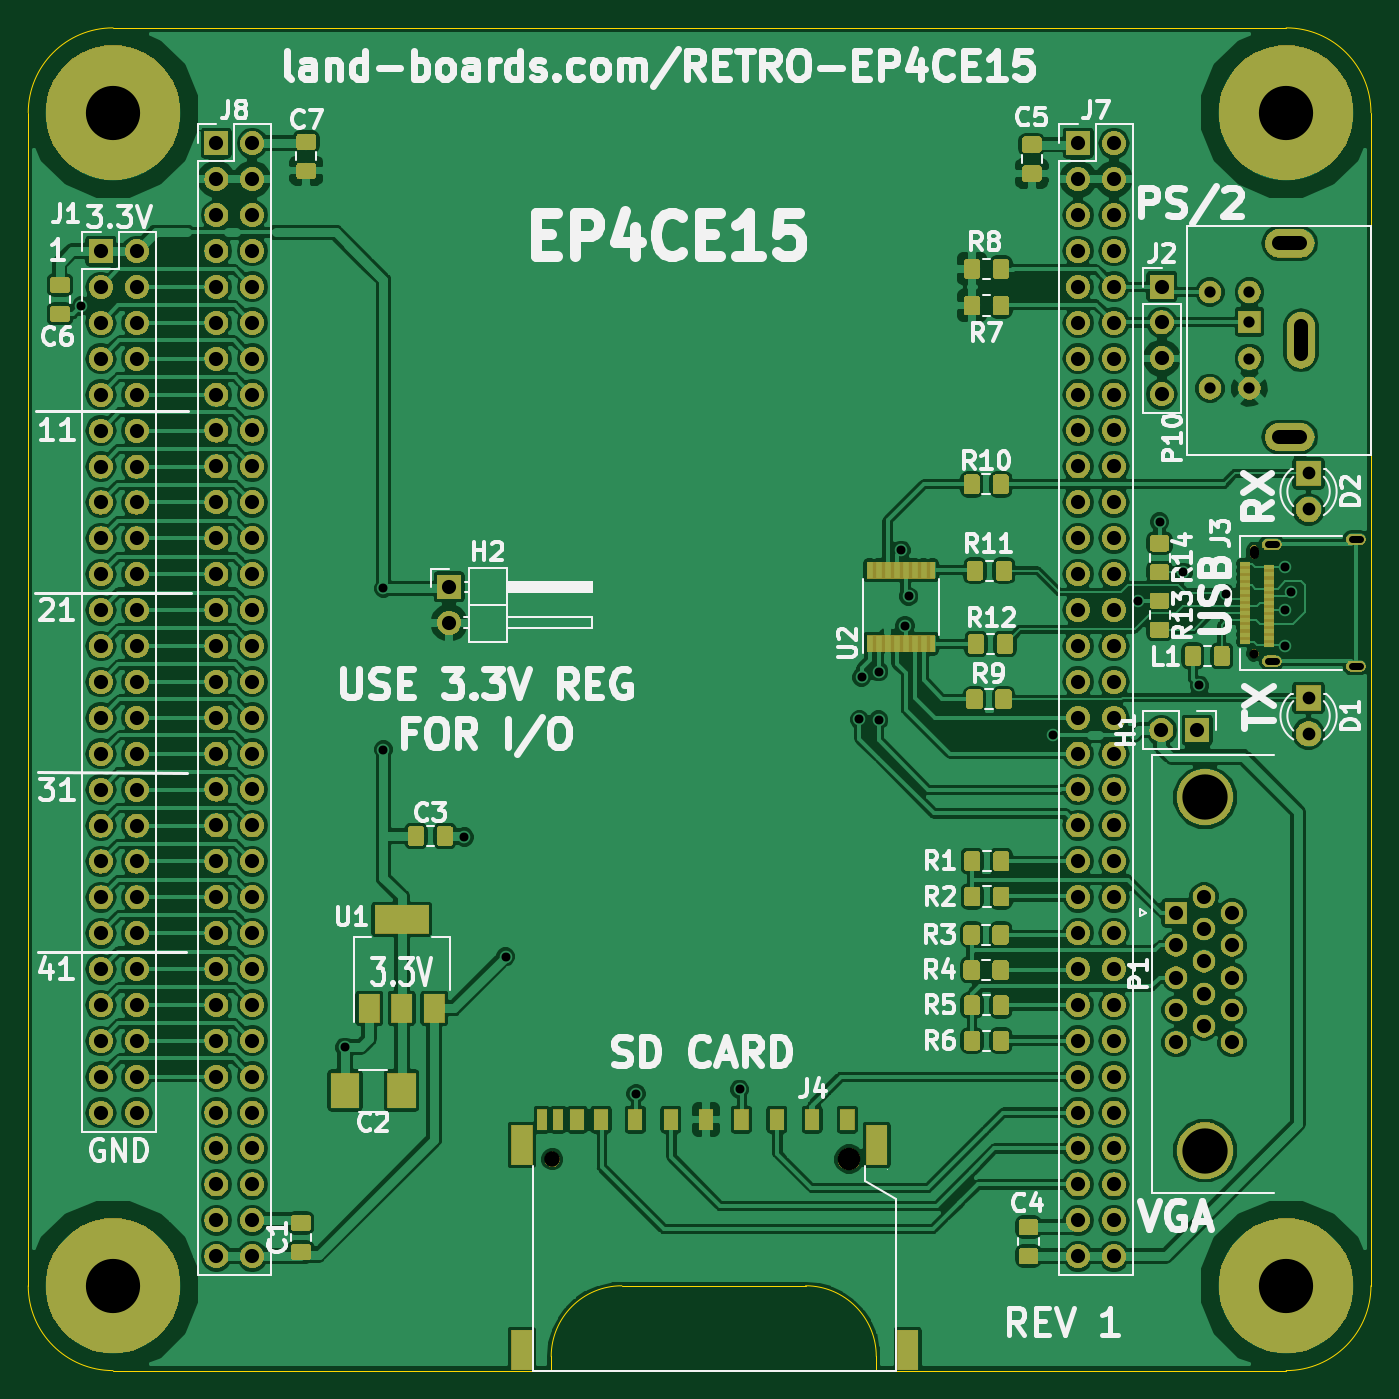
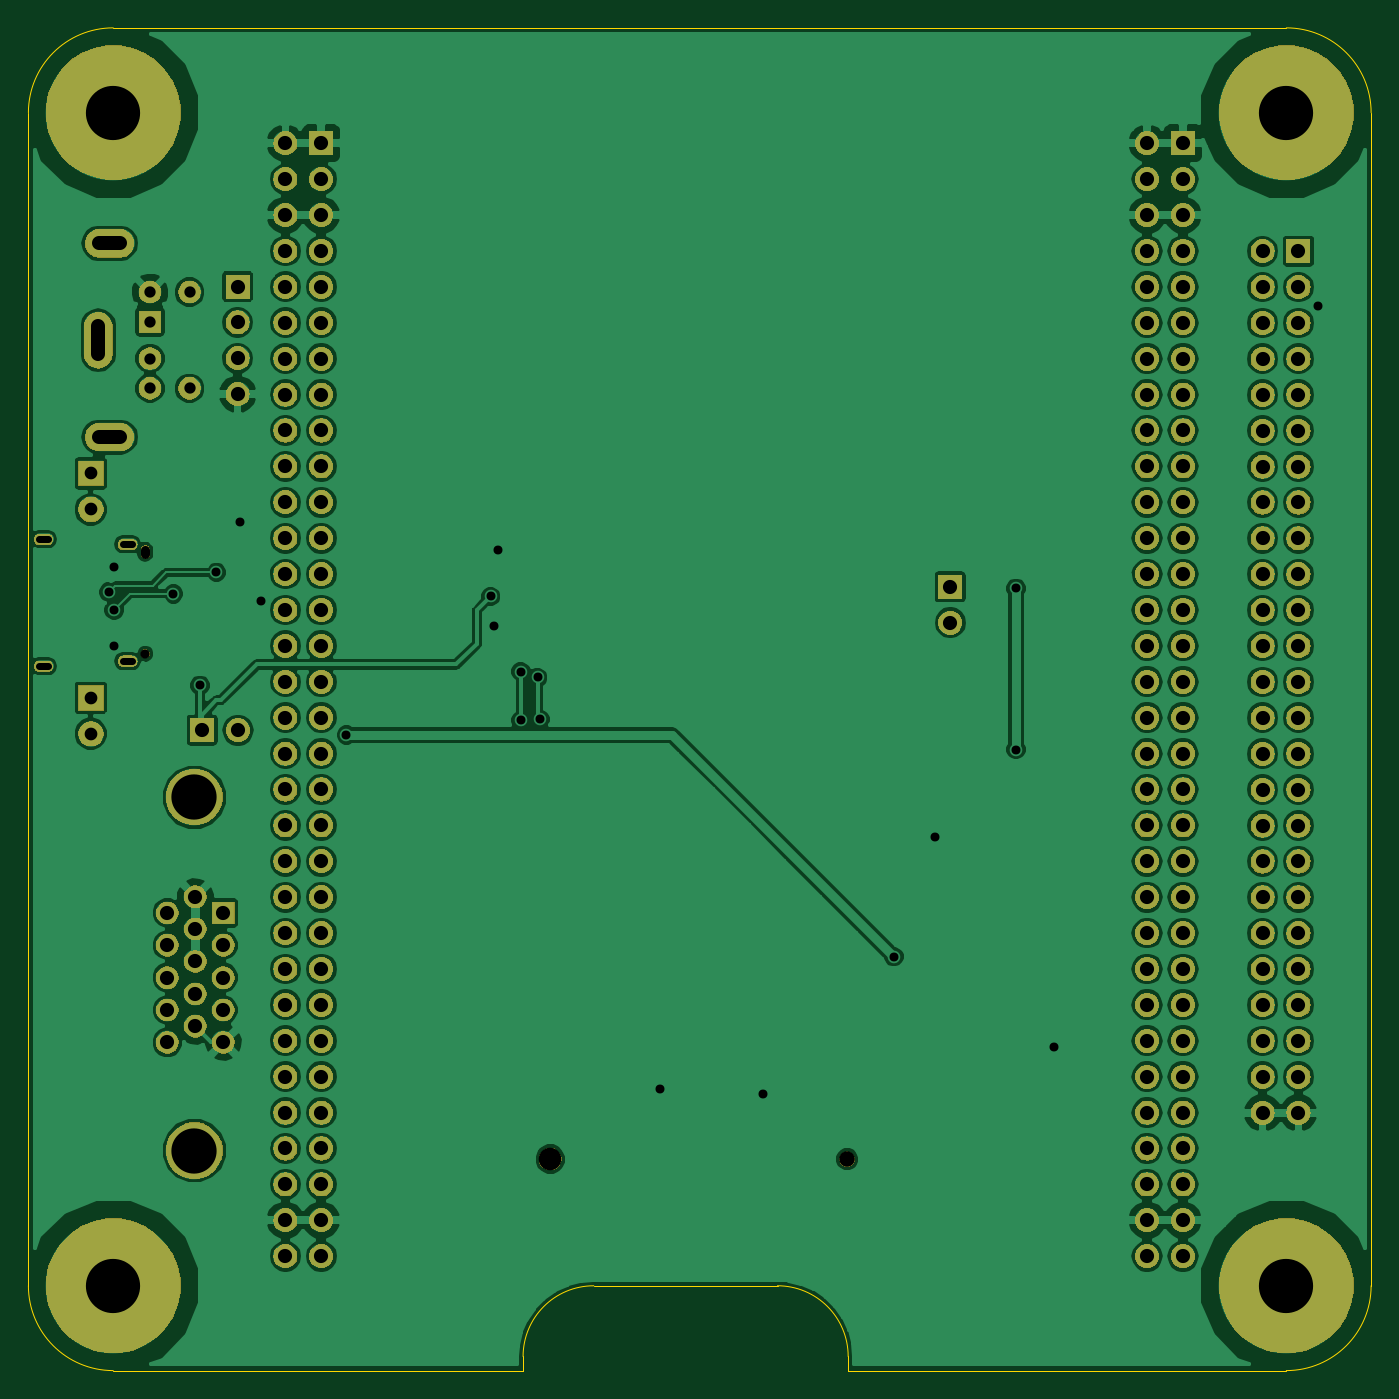
Circuit board: 9 layer files. Board 95.0 x 95.0 mm.
- bottom_copper: RETRO-EP4CE15-B.Cu.gbr (242758 bytes)
- bottom_mask: RETRO-EP4CE15-B.Mask.gbr (193768 bytes)
- bottom_silk: RETRO-EP4CE15-B.SilkS.gbr (501 bytes)
- outline: RETRO-EP4CE15-Edge.Cuts.gbr (1368 bytes)
- top_copper: RETRO-EP4CE15-F.Cu.gbr (388827 bytes)
- top_mask: RETRO-EP4CE15-F.Mask.gbr (236404 bytes)
- top_silk: RETRO-EP4CE15-F.SilkS.gbr (53908 bytes)
- drill: RETRO-EP4CE15-NPTH.drl (260 bytes)
- drill: RETRO-EP4CE15-PTH.drl (4262 bytes)

=== bottom_copper: RETRO-EP4CE15-B.Cu.gbr (242758 bytes, source omitted) ===
=== bottom_mask: RETRO-EP4CE15-B.Mask.gbr (193768 bytes, source omitted) ===
=== bottom_silk: RETRO-EP4CE15-B.SilkS.gbr ===
G04 #@! TF.GenerationSoftware,KiCad,Pcbnew,(5.0.2)-1*
G04 #@! TF.CreationDate,2019-11-17T18:02:03-05:00*
G04 #@! TF.ProjectId,RETRO-EP4CE15,52455452-4f2d-4455-9034-434531352e6b,X2*
G04 #@! TF.SameCoordinates,Original*
G04 #@! TF.FileFunction,Legend,Bot*
G04 #@! TF.FilePolarity,Positive*
%FSLAX46Y46*%
G04 Gerber Fmt 4.6, Leading zero omitted, Abs format (unit mm)*
G04 Created by KiCad (PCBNEW (5.0.2)-1) date 11/17/2019 6:02:03 PM*
%MOMM*%
%LPD*%
G01*
G04 APERTURE LIST*
G04 APERTURE END LIST*
M02*

=== outline: RETRO-EP4CE15-Edge.Cuts.gbr ===
G04 #@! TF.GenerationSoftware,KiCad,Pcbnew,(5.0.2)-1*
G04 #@! TF.CreationDate,2019-11-17T18:02:03-05:00*
G04 #@! TF.ProjectId,RETRO-EP4CE15,52455452-4f2d-4455-9034-434531352e6b,X2*
G04 #@! TF.SameCoordinates,Original*
G04 #@! TF.FileFunction,Profile,NP*
%FSLAX46Y46*%
G04 Gerber Fmt 4.6, Leading zero omitted, Abs format (unit mm)*
G04 Created by KiCad (PCBNEW (5.0.2)-1) date 11/17/2019 6:02:03 PM*
%MOMM*%
%LPD*%
G01*
G04 APERTURE LIST*
%ADD10C,0.100000*%
G04 APERTURE END LIST*
D10*
X47000000Y-104000000D02*
X47000000Y-105000000D01*
X65000000Y-99000000D02*
X52000000Y-99000000D01*
X70000000Y-104000000D02*
X70000000Y-105000000D01*
X47000000Y-104000000D02*
G75*
G02X52000000Y-99000000I5000000J0D01*
G01*
X65000000Y-99000000D02*
G75*
G02X70000000Y-104000000I0J-5000000D01*
G01*
X99000000Y-105000000D02*
X70000000Y-105000000D01*
X16000000Y-105000000D02*
X47000000Y-105000000D01*
X10000000Y-65000000D02*
X10000000Y-99000000D01*
X10000000Y-16000000D02*
X10000000Y-65000000D01*
X105000000Y-16000000D02*
X105000000Y-99000000D01*
X16000000Y-10000000D02*
X99000000Y-10000000D01*
X10000000Y-99000000D02*
G75*
G03X16000000Y-105000000I6000000J0D01*
G01*
X99000000Y-105000000D02*
G75*
G03X105000000Y-99000000I0J6000000D01*
G01*
X105000000Y-16000000D02*
G75*
G03X99000000Y-10000000I-6000000J0D01*
G01*
X16000000Y-10000000D02*
G75*
G03X10000000Y-16000000I0J-6000000D01*
G01*
M02*

=== top_copper: RETRO-EP4CE15-F.Cu.gbr (388827 bytes, source omitted) ===
=== top_mask: RETRO-EP4CE15-F.Mask.gbr (236404 bytes, source omitted) ===
=== top_silk: RETRO-EP4CE15-F.SilkS.gbr (53908 bytes, source omitted) ===
=== drill: RETRO-EP4CE15-NPTH.drl ===
M48
;DRILL file {KiCad (5.0.2)-1} date 11/17/2019 6:02:06 PM
;FORMAT={-:-/ absolute / inch / decimal}
FMAT,2
INCH,TZ
T1C0.0256
T2C0.0433
T3C0.0630
%
G90
G05
T1
X3.8083Y-2.1367
T2
X1.8535Y-3.545
T3
X2.6803Y-3.545
T1
X3.8083Y-1.8592G85X3.8083Y-1.8474
G05
T0
M30

=== drill: RETRO-EP4CE15-PTH.drl ===
M48
;DRILL file {KiCad (5.0.2)-1} date 11/17/2019 6:02:06 PM
;FORMAT={-:-/ absolute / inch / decimal}
FMAT,2
INCH,TZ
T1C0.0197
T2C0.0250
T3C0.0315
T4C0.0354
T5C0.0394
T6C0.1260
T7C0.1510
%
G90
G05
T2
X0.542Y-1.168
X1.276Y-3.233
X1.383Y-1.955
X1.383Y-2.404
X1.608Y-2.648
X1.7231Y-2.981
X2.087Y-3.363
X2.375Y-3.35
X2.709Y-2.32
X2.715Y-2.203
X2.7625Y-2.187
X2.7625Y-2.322
X2.825Y-1.849
X2.836Y-2.06
X2.846Y-1.9775
X3.248Y-2.3637
X3.485Y-1.99
X3.545Y-1.77
X3.61Y-1.91
X3.656Y-2.225
X3.73Y-1.9703
X3.895Y-1.895
X3.895Y-2.015
X3.895Y-2.115
X3.91Y-1.9655
T3
X3.685Y-1.1299
X3.685Y-1.3976
X3.7953Y-1.1299
X3.7953Y-1.2126
X3.7953Y-1.315
X3.7953Y-1.3976
T4
X3.96Y-2.26
X3.96Y-2.36
X3.96Y-1.635
X3.96Y-1.735
T5
X0.9177Y-0.7152
X0.9177Y-0.8152
X0.9177Y-0.9152
X0.9177Y-1.0152
X0.9177Y-1.1152
X0.9177Y-1.2152
X0.9177Y-1.3152
X0.9177Y-1.4152
X0.9177Y-1.5152
X0.9177Y-1.6152
X0.9177Y-1.7152
X0.9177Y-1.8152
X0.9177Y-1.9152
X0.9177Y-2.0152
X0.9177Y-2.1152
X0.9177Y-2.2152
X0.9177Y-2.3152
X0.9177Y-2.4152
X0.9177Y-2.5152
X0.9177Y-2.6152
X0.9177Y-2.7152
X0.9177Y-2.8152
X0.9177Y-2.9152
X0.9177Y-3.0152
X0.9177Y-3.1152
X0.9177Y-3.2152
X0.9177Y-3.3152
X0.9177Y-3.4152
X0.9177Y-3.5152
X0.9177Y-3.6152
X0.9177Y-3.7152
X0.9177Y-3.8152
X1.0177Y-0.7152
X1.0177Y-0.8152
X1.0177Y-0.9152
X1.0177Y-1.0152
X1.0177Y-1.1152
X1.0177Y-1.2152
X1.0177Y-1.3152
X1.0177Y-1.4152
X1.0177Y-1.5152
X1.0177Y-1.6152
X1.0177Y-1.7152
X1.0177Y-1.8152
X1.0177Y-1.9152
X1.0177Y-2.0152
X1.0177Y-2.1152
X1.0177Y-2.2152
X1.0177Y-2.3152
X1.0177Y-2.4152
X1.0177Y-2.5152
X1.0177Y-2.6152
X1.0177Y-2.7152
X1.0177Y-2.8152
X1.0177Y-2.9152
X1.0177Y-3.0152
X1.0177Y-3.1152
X1.0177Y-3.2152
X1.0177Y-3.3152
X1.0177Y-3.4152
X1.0177Y-3.5152
X1.0177Y-3.6152
X1.0177Y-3.7152
X1.0177Y-3.8152
X0.5961Y-1.0157
X0.5961Y-1.1157
X0.5961Y-1.2157
X0.5961Y-1.3157
X0.5961Y-1.4157
X0.5961Y-1.5157
X0.5961Y-1.6157
X0.5961Y-1.7157
X0.5961Y-1.8157
X0.5961Y-1.9157
X0.5961Y-2.0157
X0.5961Y-2.1157
X0.5961Y-2.2157
X0.5961Y-2.3157
X0.5961Y-2.4157
X0.5961Y-2.5157
X0.5961Y-2.6157
X0.5961Y-2.7157
X0.5961Y-2.8157
X0.5961Y-2.9157
X0.5961Y-3.0157
X0.5961Y-3.1157
X0.5961Y-3.2157
X0.5961Y-3.3157
X0.5961Y-3.4157
X0.6961Y-1.0157
X0.6961Y-1.1157
X0.6961Y-1.2157
X0.6961Y-1.3157
X0.6961Y-1.4157
X0.6961Y-1.5157
X0.6961Y-1.6157
X0.6961Y-1.7157
X0.6961Y-1.8157
X0.6961Y-1.9157
X0.6961Y-2.0157
X0.6961Y-2.1157
X0.6961Y-2.2157
X0.6961Y-2.3157
X0.6961Y-2.4157
X0.6961Y-2.5157
X0.6961Y-2.6157
X0.6961Y-2.7157
X0.6961Y-2.8157
X0.6961Y-2.9157
X0.6961Y-3.0157
X0.6961Y-3.1157
X0.6961Y-3.2157
X0.6961Y-3.3157
X0.6961Y-3.4157
X3.5512Y-1.1142
X3.5512Y-1.2142
X3.5512Y-1.3142
X3.5512Y-1.4142
X3.3181Y-0.7152
X3.3181Y-0.8152
X3.3181Y-0.9152
X3.3181Y-1.0152
X3.3181Y-1.1152
X3.3181Y-1.2152
X3.3181Y-1.3152
X3.3181Y-1.4152
X3.3181Y-1.5152
X3.3181Y-1.6152
X3.3181Y-1.7152
X3.3181Y-1.8152
X3.3181Y-1.9152
X3.3181Y-2.0152
X3.3181Y-2.1152
X3.3181Y-2.2152
X3.3181Y-2.3152
X3.3181Y-2.4152
X3.3181Y-2.5152
X3.3181Y-2.6152
X3.3181Y-2.7152
X3.3181Y-2.8152
X3.3181Y-2.9152
X3.3181Y-3.0152
X3.3181Y-3.1152
X3.3181Y-3.2152
X3.3181Y-3.3152
X3.3181Y-3.4152
X3.3181Y-3.5152
X3.3181Y-3.6152
X3.3181Y-3.7152
X3.3181Y-3.8152
X3.4181Y-0.7152
X3.4181Y-0.8152
X3.4181Y-0.9152
X3.4181Y-1.0152
X3.4181Y-1.1152
X3.4181Y-1.2152
X3.4181Y-1.3152
X3.4181Y-1.4152
X3.4181Y-1.5152
X3.4181Y-1.6152
X3.4181Y-1.7152
X3.4181Y-1.8152
X3.4181Y-1.9152
X3.4181Y-2.0152
X3.4181Y-2.1152
X3.4181Y-2.2152
X3.4181Y-2.3152
X3.4181Y-2.4152
X3.4181Y-2.5152
X3.4181Y-2.6152
X3.4181Y-2.7152
X3.4181Y-2.8152
X3.4181Y-2.9152
X3.4181Y-3.0152
X3.4181Y-3.1152
X3.4181Y-3.2152
X3.4181Y-3.3152
X3.4181Y-3.4152
X3.4181Y-3.5152
X3.4181Y-3.6152
X3.4181Y-3.7152
X3.4181Y-3.8152
X3.55Y-2.35
X3.65Y-2.35
X1.566Y-1.951
X1.566Y-2.051
X3.591Y-2.859
X3.591Y-2.9492
X3.591Y-3.0393
X3.591Y-3.1295
X3.591Y-3.2196
X3.669Y-2.8139
X3.669Y-2.9041
X3.669Y-2.9942
X3.669Y-3.0844
X3.669Y-3.1746
X3.7469Y-2.859
X3.7469Y-2.9492
X3.7469Y-3.0393
X3.7469Y-3.1295
X3.7469Y-3.2196
T6
X3.6717Y-2.5368
X3.6717Y-3.521
T7
X3.8976Y-3.8976
X3.8976Y-0.6299
X0.6299Y-0.6299
X0.6299Y-3.8976
T1
X3.8457Y-1.8324G85X3.8694Y-1.8324
G05
X3.8457Y-2.1576G85X3.8694Y-2.1576
G05
X4.08Y-1.8182G85X4.1036Y-1.8182
G05
X4.08Y-2.1718G85X4.1036Y-2.1718
G05
T5
X3.878Y-0.9941G85X3.937Y-0.9941
G05
X3.878Y-1.5335G85X3.937Y-1.5335
G05
X3.939Y-1.3031G85X3.939Y-1.2244
G05
T0
M30
